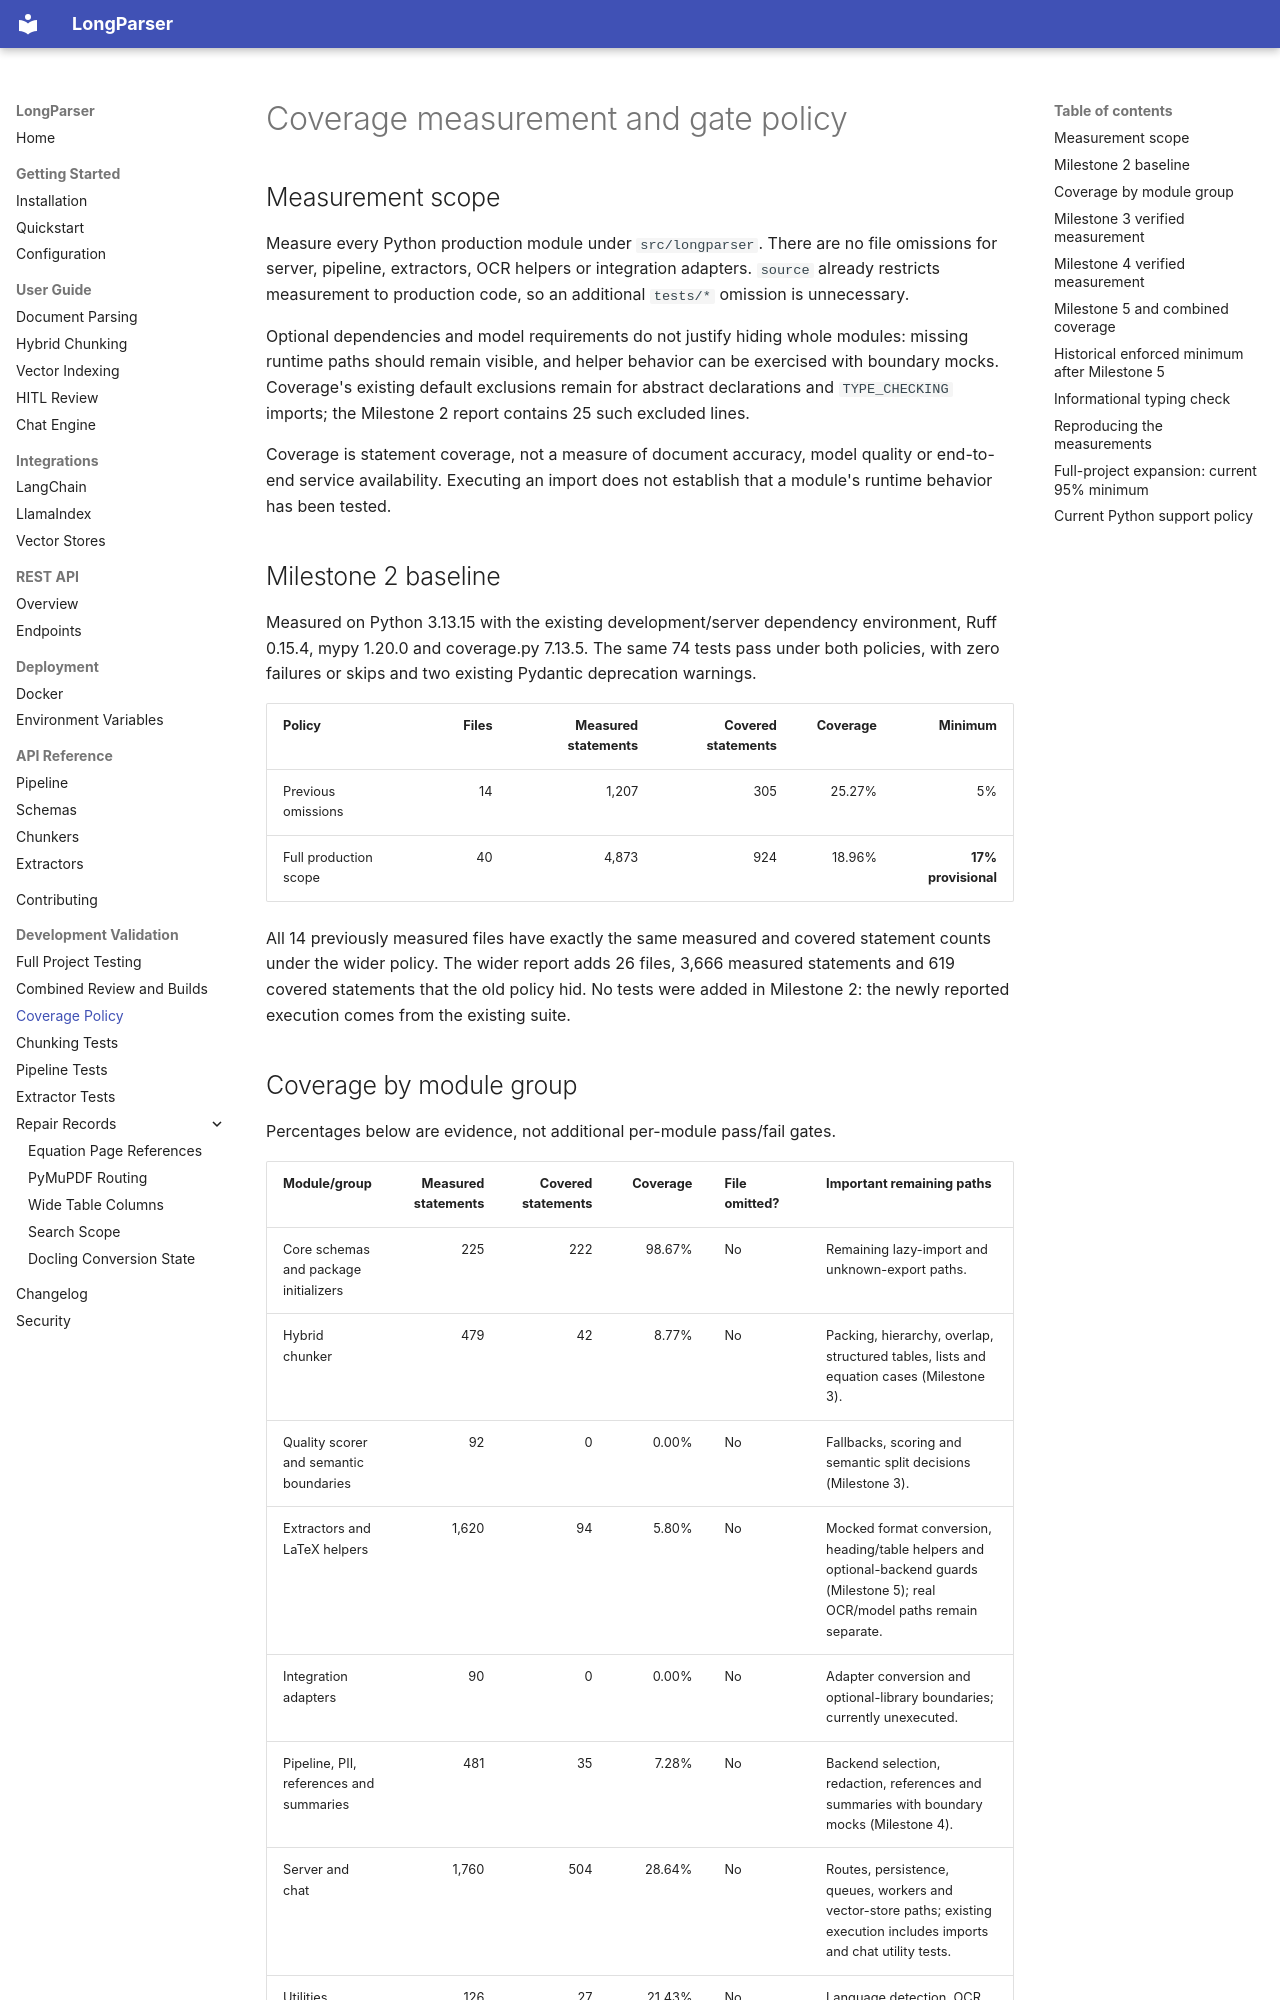

repository: ENDEVSOLS/LongParser · page: coverage-policy/index.html · generator: mkdocs

# Coverage measurement and gate policy

## Measurement scope

Measure every Python production module under `src/longparser`. There are no file omissions for server, pipeline, extractors, OCR helpers or integration adapters. `source` already restricts measurement to production code, so an additional `tests/*` omission is unnecessary.

Optional dependencies and model requirements do not justify hiding whole modules: missing runtime paths should remain visible, and helper behavior can be exercised with boundary mocks. Coverage's existing default exclusions remain for abstract declarations and `TYPE_CHECKING` imports; the Milestone 2 report contains 25 such excluded lines.

Coverage is statement coverage, not a measure of document accuracy, model quality or end-to-end service availability. Executing an import does not establish that a module's runtime behavior has been tested.

## Milestone 2 baseline

Measured on Python 3.13.15 with the existing development/server dependency environment, Ruff 0.15.4, mypy 1.20.0 and coverage.py 7.13.5. The same 74 tests pass under both policies, with zero failures or skips and two existing Pydantic deprecation warnings.

| Policy | Files | Measured statements | Covered statements | Coverage | Minimum |
|---|---:|---:|---:|---:|---:|
| Previous omissions | 14 | 1,207 | 305 | 25.27% | 5% |
| Full production scope | 40 | 4,873 | 924 | 18.96% | **17% provisional** |

All 14 previously measured files have exactly the same measured and covered statement counts under the wider policy. The wider report adds 26 files, 3,666 measured statements and 619 covered statements that the old policy hid. No tests were added in Milestone 2: the newly reported execution comes from the existing suite.

## Coverage by module group

Percentages below are evidence, not additional per-module pass/fail gates.

| Module/group | Measured statements | Covered statements | Coverage | File omitted? | Important remaining paths |
|---|---:|---:|---:|---|---|
| Core schemas and package initializers | 225 | 222 | 98.67% | No | Remaining lazy-import and unknown-export paths. |
| Hybrid chunker | 479 | 42 | 8.77% | No | Packing, hierarchy, overlap, structured tables, lists and equation cases (Milestone 3). |
| Quality scorer and semantic boundaries | 92 | 0 | 0.00% | No | Fallbacks, scoring and semantic split decisions (Milestone 3). |
| Extractors and LaTeX helpers | 1,620 | 94 | 5.80% | No | Mocked format conversion, heading/table helpers and optional-backend guards (Milestone 5); real OCR/model paths remain separate. |
| Integration adapters | 90 | 0 | 0.00% | No | Adapter conversion and optional-library boundaries; currently unexecuted. |
| Pipeline, PII, references and summaries | 481 | 35 | 7.28% | No | Backend selection, redaction, references and summaries with boundary mocks (Milestone 4). |
| Server and chat | 1,760 | 504 | 28.64% | No | Routes, persistence, queues, workers and vector-store paths; existing execution includes imports and chat utility tests. |
| Utilities | 126 | 27 | 21.43% | No | Language detection, OCR routing and RTL edge cases. |
| **Total** | **4,873** | **924** | **18.96%** | **No** | Planned tests and remaining service/model paths. |
